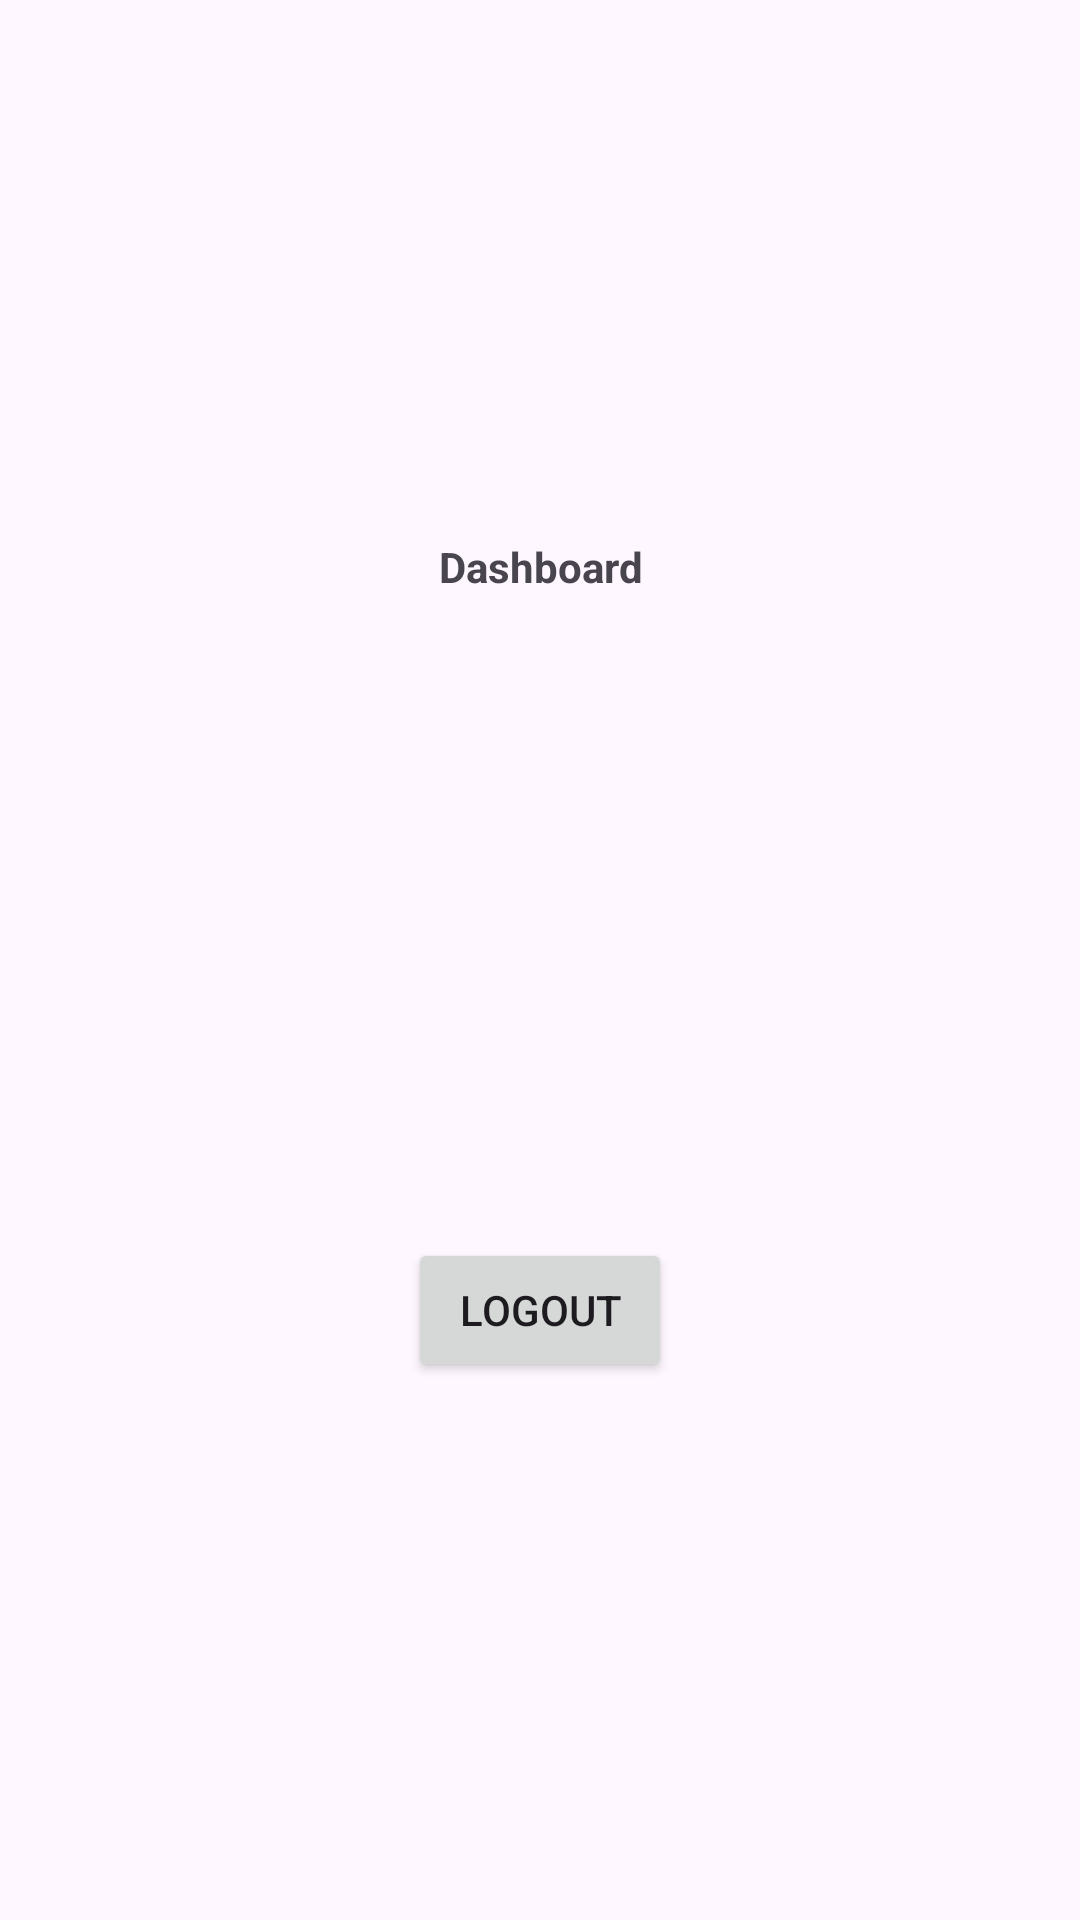

Android layout source for this screen:
<!-- AndroidManifest.xml: application theme Theme.TravelShare -->
<!-- res/layout/activity_dashboard.xml -->
<?xml version="1.0" encoding="utf-8"?>
<LinearLayout xmlns:android="http://schemas.android.com/apk/res/android"
    xmlns:app="http://schemas.android.com/apk/res-auto"
    xmlns:tools="http://schemas.android.com/tools"
    android:layout_width="match_parent"
    android:layout_height="match_parent"
    tools:context=".Dashboard"
    android:orientation="vertical"
    android:gravity="center">
    <TextView
        android:layout_width="wrap_content"
        android:layout_height="wrap_content"
        android:text="Dashboard"
        android:textStyle="bold"
        android:gravity="center"/>
    <ImageView
        android:id="@+id/iv_image"
        android:layout_width="150dp"
        android:layout_height="150dp" />

    <TextView
        android:id="@+id/tv_name"
        android:layout_width="wrap_content"
        android:layout_height="wrap_content"
        android:textColor="@color/design_default_color_primary"
        android:textSize="24sp"
        android:textStyle="bold" />

    <Button
        android:id="@+id/bt_logout"
        android:layout_width="wrap_content"
        android:layout_height="wrap_content"
        android:layout_marginTop="32dp"
        android:text="Logout" />

</LinearLayout>
<!-- resources referenced by this layout -->
<resources>
  <style name="Theme.TravelShare" parent="Base.Theme.TravelShare" />
  <style name="Base.Theme.TravelShare" parent="Theme.Material3.DayNight.NoActionBar">
          
          
      </style>
</resources>
